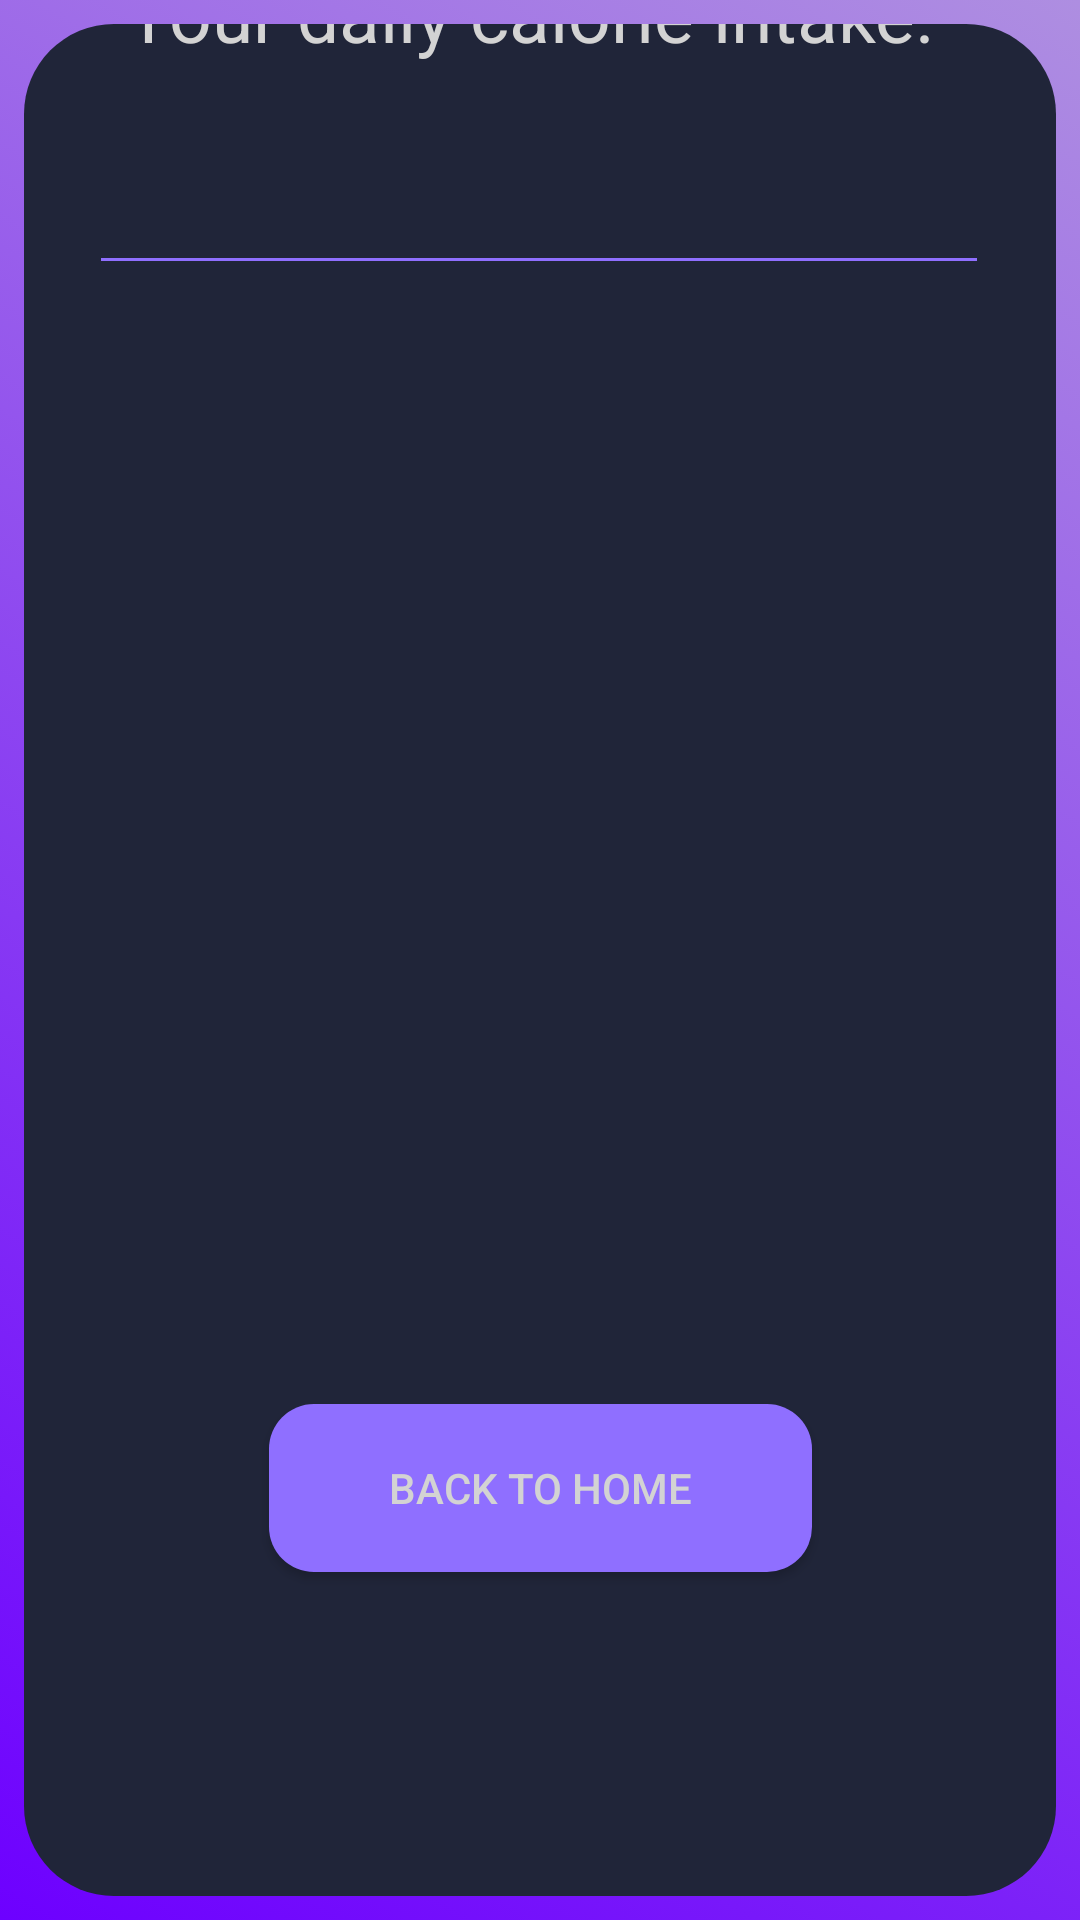

Write the Android layout XML for this screen, with the resource values it uses.
<!-- AndroidManifest.xml: application theme AppTheme -->
<!-- res/layout/activity_results_cal.xml -->
<?xml version="1.0" encoding="utf-8"?>

<androidx.constraintlayout.widget.ConstraintLayout xmlns:android="http://schemas.android.com/apk/res/android"
        xmlns:app="http://schemas.android.com/apk/res-auto"
        xmlns:tools="http://schemas.android.com/tools"
        android:layout_width="match_parent"
        android:layout_height="match_parent"
        android:id="@+id/home_layout"
        tools:context=".ResultsCal"
        android:fitsSystemWindows="true"
        android:background="@drawable/changing_background"
        >


    <androidx.constraintlayout.widget.ConstraintLayout
            android:layout_width="0dp"
            android:layout_height="0dp"
            android:layout_marginStart="8dp"
            android:layout_marginTop="8dp"
            android:layout_marginEnd="8dp"
            android:layout_marginBottom="8dp"
            android:background="@drawable/background_main"
            app:layout_constraintBottom_toBottomOf="parent"
            app:layout_constraintEnd_toEndOf="parent"
            app:layout_constraintStart_toStartOf="parent"
            app:layout_constraintTop_toTopOf="parent"
            app:layout_constraintVertical_bias="0.551">

        <TextView
                android:id="@+id/resultsCal"
                android:layout_width="292dp"
                android:layout_height="63dp"
                android:layout_marginBottom="380dp"
                android:background="@drawable/textlines"
                android:textAlignment="center"
                android:textColor="#D3D3D3"
                android:textSize="40sp"
                app:layout_constraintBottom_toTopOf="@+id/buttonHome"
                app:layout_constraintEnd_toEndOf="parent"
                app:layout_constraintHorizontal_bias="0.494"
                app:layout_constraintStart_toStartOf="parent" />

        <TextView
                android:id="@+id/textView5"
                android:layout_width="wrap_content"
                android:layout_height="wrap_content"
                android:layout_marginBottom="4dp"
                android:text="Your daily calorie intake: "
                android:textColor="#D3D3D3"
                android:textSize="25sp"
                app:layout_constraintBottom_toTopOf="@+id/resultsCal"
                app:layout_constraintEnd_toEndOf="@+id/resultsCal"
                app:layout_constraintStart_toStartOf="@+id/resultsCal" />

        <Button
                android:id="@+id/buttonHome"
                android:layout_width="181dp"
                android:layout_height="56dp"
                android:layout_marginBottom="108dp"
                android:background="@drawable/rounded_corners"
                android:onClick="goHome"
                android:text="Back to home"
                android:textColor="#d3d3d3"
                app:layout_constraintBottom_toBottomOf="parent"
                app:layout_constraintEnd_toEndOf="parent"
                app:layout_constraintStart_toStartOf="parent" />

        <TextView
                android:id="@+id/textView14"
                android:layout_width="wrap_content"
                android:layout_height="wrap_content"
                android:layout_marginStart="169dp"
                android:layout_marginEnd="169dp"
                android:layout_marginBottom="108dp"
                android:textSize="30dp"
                android:text="Results"
                app:layout_constraintBottom_toTopOf="@+id/textView5"
                app:layout_constraintEnd_toEndOf="parent"
                app:layout_constraintStart_toStartOf="parent" />
    </androidx.constraintlayout.widget.ConstraintLayout>


</androidx.constraintlayout.widget.ConstraintLayout>
<!-- resources referenced by this layout -->
<resources>
  <!-- drawable background_main (drawable) -->
  <?xml version="1.0" encoding="utf-8"?>
  
  <shape xmlns:android="http://schemas.android.com/apk/res/android">
      <corners android:radius="30dp" />
      <solid android:color="#202539" />
  </shape>
  <!-- drawable changing_background (drawable) -->
  <?xml version="1.0" encoding="UTF-8"?>
  
  <animation-list xmlns:android="http://schemas.android.com/apk/res/android"
          android:oneshot="false">
      <item android:drawable="@drawable/gradient_1" android:duration="3000"/>
      <item android:drawable="@drawable/gradient_2" android:duration="3000"/>
      <item android:drawable="@drawable/gradient_3" android:duration="3000"/>
  </animation-list>
  <!-- drawable rounded_corners (drawable) -->
  <?xml version="1.0" encoding="utf-8"?>
  
  <shape xmlns:android="http://schemas.android.com/apk/res/android">
      <corners android:radius="15dp" />
      <solid android:color="#8F6FFF" />
  </shape>
  <!-- drawable textlines (drawable) -->
  <?xml version="1.0" encoding="utf-8"?>
  
  <layer-list xmlns:android="http://schemas.android.com/apk/res/android" >
      <item
              android:bottom="1dp"
              android:left="-2dp"
              android:right="-2dp"
              android:top="-2dp">
          <shape android:shape="rectangle" >
              <stroke
                      android:width="1dp"
                      android:color="#8F6FFF" />
  
  
  
              <padding android:left="10dp"
                      android:right="10dp"
                      android:top="10dp"
                      android:bottom="10dp" />
          </shape>
      </item>
  
  </layer-list>
  <style name="AppTheme" parent="Theme.MaterialComponents.NoActionBar.Bridge">
  
          
  
          <item name="colorPrimaryDark">@android:color/transparent</item>
          <item name="colorPrimary">@color/colorPrimary</item>
         
          <item name="colorAccent">@color/colorAccent</item>
          <item name="android:windowLayoutInDisplayCutoutMode">
              shortEdges 
          </item>
          <item name="android:windowTranslucentStatus">true</item>
          <item name="android:windowTranslucentNavigation">true</item>
  
  
      </style>
  <!-- drawable gradient_1 (drawable) -->
  <?xml version="1.0" encoding="utf-8"?>
  
  <shape xmlns:android="http://schemas.android.com/apk/res/android"
          android:shape="rectangle">
      <gradient
              android:angle="45"
              android:startColor="#6D00FF"
              android:endColor="#AE8EE1"
              />
  </shape>
  <!-- drawable gradient_2 (drawable) -->
  <?xml version="1.0" encoding="utf-8"?>
  
  <shape xmlns:android="http://schemas.android.com/apk/res/android"
          android:shape="rectangle">
      <gradient
              android:angle="45"
              android:startColor="#BF66FF"
              android:endColor="#6E13FF"
              />
  </shape>
  <!-- drawable gradient_3 (drawable) -->
  <?xml version="1.0" encoding="utf-8"?>
  
  <shape xmlns:android="http://schemas.android.com/apk/res/android"
          android:shape="rectangle">
      <gradient
              android:angle="45"
              android:startColor="#FF67F7"
              android:endColor="#5D4CFF"
              />
  </shape>
  <!-- not gathered from this repository: default colours our renderer supplied (Android Studio template values) -->
  <color name="colorPrimary">#FF6200EE</color>
  <color name="colorAccent">#FF03DAC5</color>
</resources>
